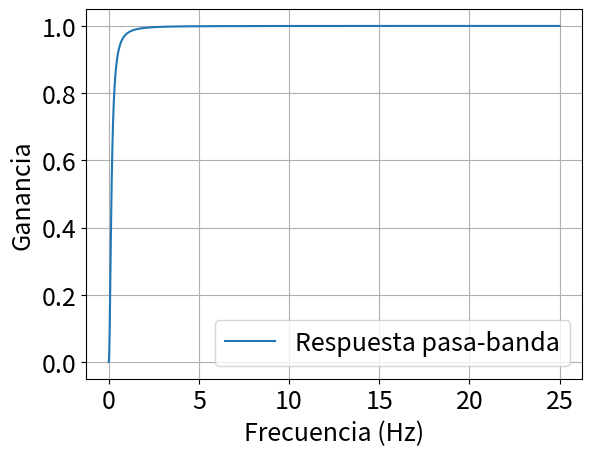

Here is the Python script that generated this plot:
import numpy as np
from scipy.signal import convolve, freqz
import matplotlib.pyplot as plt


def calc_magnitude_1(w, wc):  #calculate the magnitude for one component of the filter
    return w/((wc**2 + w**2)**0.5)


def calc_magnitude(w, wc):  #calculate the total magnitude for the frequency w
    magnitude = 1
    for j in range(len(wc)):
        magnitude = magnitude * calc_magnitude_1(w, wc[j])
    return magnitude


def calc_P_1(i, w, wc):  #calculate one component of the P vector for the frequency w
    magnitude = 1
    for j in range(len(wc)):
        if (i != j):
            magnitude = magnitude * calc_magnitude_1(w, wc[j])
    return magnitude


def calc_P(w, wc):  #calculate the P vector for the frequency w
    P=[]
    for j in range(len(wc)):
        P.append(calc_P_1(j, w, wc))
    return P


def calc_cost(w1, A1, w2, A2, wc):  #return the total cost
    cost = 0.5 * ((A1 - calc_magnitude(w1,wc))**2 + (A2 - calc_magnitude(w2,wc))**2)
    return cost


def calc_cost_derivative_1(w1, A1, w2, A2, P_w1, P_w2, wc, i):  #return the derivative of the cost respect to one wci
    derivative = (A1 - calc_magnitude(w1,wc))*(P_w1[i]*wc[i]*w1/((wc[i]**2 + w1**2)**1.5)) + (A2 - calc_magnitude(w2,wc))*(P_w2[i]*wc[i]*w2/((wc[i]**2 + w2**2)**1.5))
    return derivative


def cal_cost_derivative(w1, A1, w2, A2, P_w1, P_w2, wc):  #return the vector of the cost's derivative
    cost_derivative = []
    for i in range(len(wc)):
        cost_derivative.append(calc_cost_derivative_1(w1, A1, w2, A2, P_w1, P_w2, wc, i))
    return cost_derivative

def highpass_filter_design(ts, w):
    nh_out = []
    dh_out = []
    for i in range(len(w)):
        print(i)
        n0h = 2 / (2 + ts * w[i])
        n1h = -n0h
        d0h = 1
        d1h = -((2 - w[i] * ts) / (2 + w[i] * ts))
        n = [n0h, n1h]
        d = [d0h, d1h]
        if i == 0:
            nh_out = n
            dh_out = d
        else:
            nh_out = convolve(nh_out, n)
            dh_out = convolve(dh_out, d)
    return nh_out, dh_out


def frequency_response(b, a, fs):
    SIZE = 18
    plt.rc('font', size=SIZE)  # controls default text sizes
    plt.rc('axes', titlesize=SIZE)  # fontsize of the axes title
    plt.rc('axes', labelsize=SIZE)  # fontsize of the x and y labels
    plt.rc('xtick', labelsize=SIZE)  # fontsize of the tick labels
    plt.rc('ytick', labelsize=SIZE)  # fontsize of the tick labels
    plt.rc('legend', fontsize=SIZE)  # legend fontsize
    plt.rc('figure', titlesize=SIZE)  # fontsize of the figure title

    w, h = freqz(b, a, worN=2000)
    plt.plot((fs * 0.5 / np.pi) * w, abs(h), label="Respuesta pasa-banda")
    plt.xlabel('Frecuencia (Hz)')
    plt.ylabel('Ganancia')
    plt.legend(loc='best')
    plt.grid(True)


Fs = 50
ts = 1/Fs

f1 = 0.1
A1 = 0.25
w1 = 2 * np.pi * f1

f2 = 0.65
A2 = 0.96
w2 = 2 * np.pi * f2

alpha = 0.005
max_cost = 0.0001

#wc = [1,0.5,0.8,1.2,1.4]
wc = [1.0, 1.6, 1.5]

J = calc_cost(w1, A1, w2, A2, wc)
Jdifference = 0
#print(J)

while J > max_cost:
    try:
        P_w1 = calc_P(w1, wc)
        P_w2 = calc_P(w2, wc)
        derivative = cal_cost_derivative(w1, A1, w2, A2, P_w1, P_w2, wc)
        for i in range(len(wc)):
            wc[i] = wc[i] - alpha*derivative[i]
        J = calc_cost(w1, A1, w2, A2, wc)
        print(J)
    except KeyboardInterrupt:
        print("Keyboard Interrupt")
        break

print("wc = {}".format(wc))
print("cost J = {}".format(J))


n, d = highpass_filter_design(ts, wc)

frequency_response(n, d, Fs)

print("numeradores")
chain = ""
for i in range(len(n)):
    chain = chain+", {}".format(n[i])
print(chain)

print("denominadores")
chain = ""
for i in range(len(d)):
    chain = chain+", {}".format(d[i])
print(chain)
